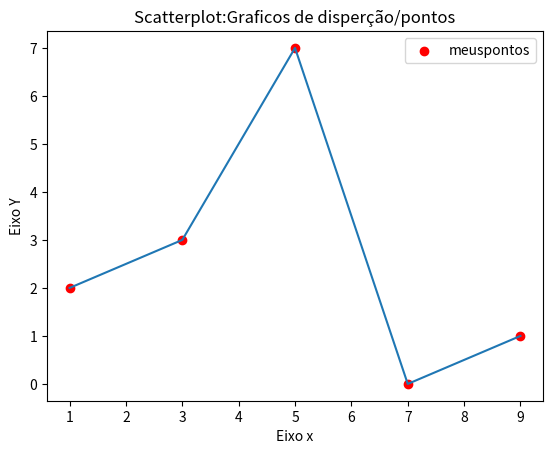

Reproduce this figure in Python.
#visualização dos dados em python

import matplotlib.pyplot as plt

x1=[1,3,5,7,9]
y1=[2,3,7,0,1]
x2=[2,4,6,8,10]
y2=[5,1,4,3,10]

titulo ="Scatterplot:Graficos de disperção/pontos"
eixoxis="Eixo x"
eixoipsolon="Eixo Y"

#Legendas
plt.title(titulo)
plt.xlabel(eixoxis)
plt.ylabel(eixoipsolon)


#plt.plot(x,y), é o pra grafico de linha
#plt.bar(x,y), é o pra grafico de barras
#plt.scatter(x,y), é o pra grafico de barras
plt.scatter(x1,y1, label="meuspontos", color="red")
plt.plot(x1,y1)

#plt.legend() dá as labels nos graficos
plt.legend()
plt.show()
